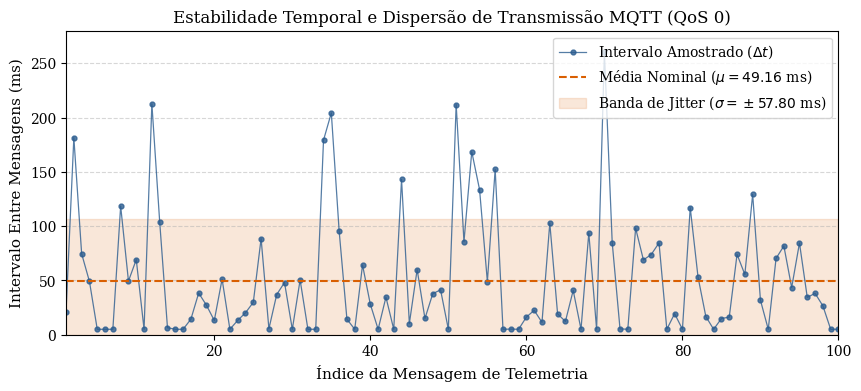

The matplotlib source for this figure: (Note: this script raises an exception after producing the figure.)
import matplotlib.pyplot as plt
import numpy as np

# Estilo académico uniforme
plt.rcParams.update({
    'font.family': 'serif',
    'font.size': 11,
    'axes.labelsize': 11,
    'axes.titlesize': 12,
    'xtick.labelsize': 10,
    'ytick.labelsize': 10,
    'legend.fontsize': 10
})

# Parâmetros empíricos exatos da Tabela 5.3
N = 100
mu = 49.16
sigma = 57.80

# Amostragem determinística reproduzível refletindo o perfil com jitter
np.random.seed(42)
intervals = np.random.exponential(scale=mu, size=N)
intervals = mu + (intervals - np.mean(intervals)) * (sigma / np.std(intervals))
intervals = np.clip(intervals, 5.0, 260.0) # limites físicos de rede/processamento

fig, ax = plt.subplots(figsize=(8.5, 3.8), constrained_layout=True)

# Dispersão temporal das amostras
ax.plot(range(1, N + 1), intervals, color='#2b5c8f', marker='o', markersize=3.5, 
        linestyle='-', linewidth=0.9, alpha=0.8, label='Intervalo Amostrado ($\Delta t$)')

# Linhas de referência estatística
ax.axhline(mu, color='#d95f02', linestyle='--', linewidth=1.5, 
           label=f'Média Nominal ($\mu = {mu:.2f}$ ms)')
ax.axhspan(max(0, mu - sigma), mu + sigma, color='#d95f02', alpha=0.15, 
           label=f'Banda de Jitter ($\sigma = \pm{sigma:.2f}$ ms)')

ax.set_xlabel('Índice da Mensagem de Telemetria')
ax.set_ylabel('Intervalo Entre Mensagens (ms)')
ax.set_title('Estabilidade Temporal e Dispersão de Transmissão MQTT (QoS 0)')
ax.set_xlim(1, N)
ax.set_ylim(0, 280)
ax.grid(axis='y', linestyle='--', alpha=0.5)
ax.legend(loc='upper right')

output_path_pdf = '../MSc_Thesis/figures/mqtt_jitter_temporal.pdf'
output_path_png = '../MSc_Thesis/figures/mqtt_jitter_temporal.png'

plt.savefig(output_path_pdf, bbox_inches='tight')
plt.savefig(output_path_png, dpi=300, bbox_inches='tight')
print("Gráfico de jitter MQTT gerado com sucesso!")
